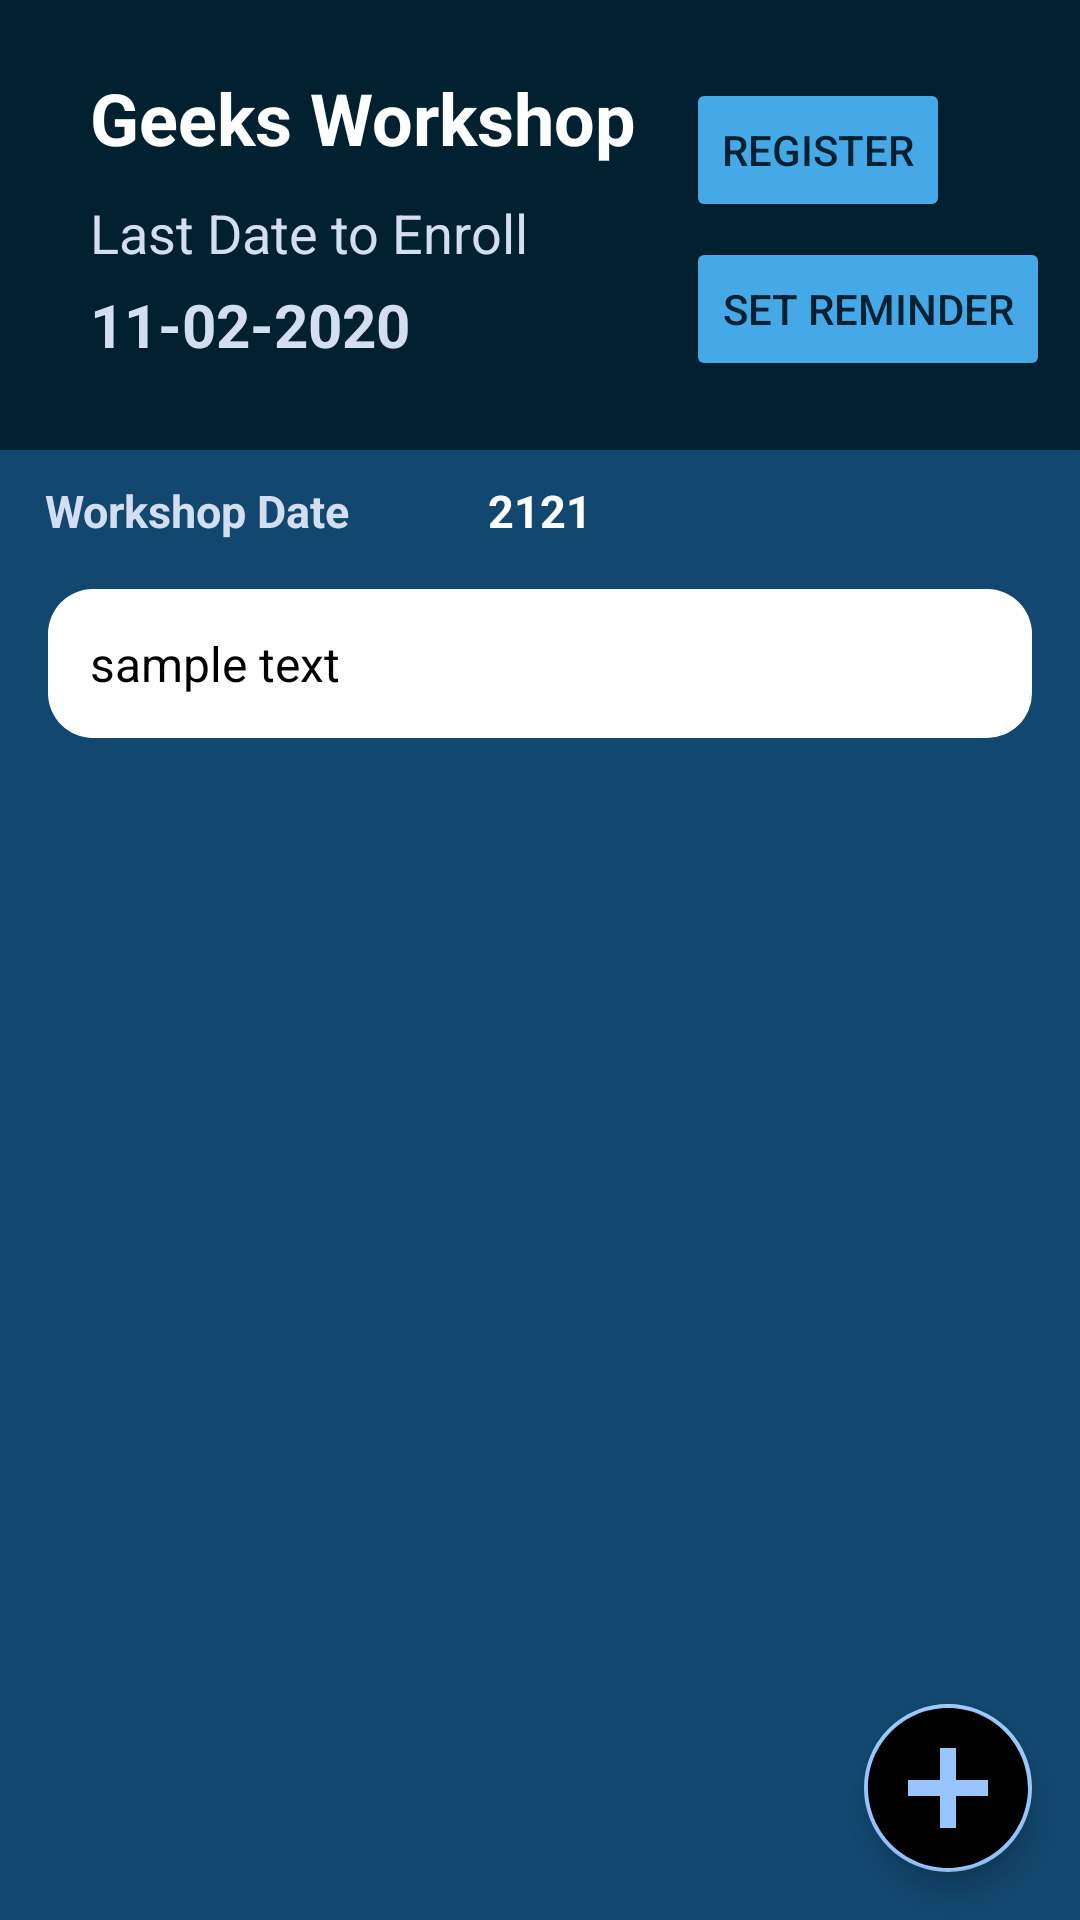

Android layout source for this screen:
<!-- AndroidManifest.xml: application theme AppTheme -->
<!-- res/layout/activity_workshop_view.xml -->
<?xml version="1.0" encoding="utf-8"?>
<androidx.constraintlayout.widget.ConstraintLayout xmlns:android="http://schemas.android.com/apk/res/android"
    xmlns:app="http://schemas.android.com/apk/res-auto"
    xmlns:tools="http://schemas.android.com/tools"
    android:layout_width="match_parent"
    android:layout_height="match_parent"
    android:background="@color/gradStart"
    tools:context="com.halo.bmsce.Workshop_View">
    <RelativeLayout
        android:layout_width="match_parent"
        android:layout_height="match_parent">

        <RelativeLayout
            android:id="@+id/title_workshop"
            android:layout_width="match_parent"
            android:layout_height="150dp"
            android:background="@color/darkgrad"
            app:layout_constraintTop_toTopOf="parent">
            <RelativeLayout
                android:layout_width="wrap_content"
                android:layout_height="wrap_content"
                android:layout_centerVertical="true"
                android:layout_marginLeft="30dp"
                android:layout_marginTop="40dp">

                <TextView
                    android:layout_width="wrap_content"
                    android:id="@+id/title_wk"
                    android:layout_height="wrap_content"
                    android:text="Geeks Workshop"
                    android:textColor="@color/white"
                    android:textSize="24sp"
                    android:textStyle="bold" />
                <TextView
                    android:layout_width="wrap_content"
                    android:layout_height="wrap_content"
                    android:text="Last Date to Enroll"
                    android:id="@+id/last_title"
                    android:textColor="@color/coral"
                    android:textSize="18sp"
                    android:layout_marginTop="10dp"
                    android:layout_below="@+id/title_wk"/>


                <TextView
                    android:layout_width="wrap_content"
                    android:layout_height="wrap_content"
                    android:layout_below="@id/last_title"
                    android:textSize="20sp"
                    android:id="@+id/last"
                    android:textColor="@color/coral"
                    android:textStyle="bold"
                    android:text="11-02-2020"
                    android:layout_marginTop="5dp"/>


                <Button
                    android:id="@+id/reg"
                    android:layout_width="wrap_content"
                    android:layout_height="wrap_content"
                    android:layout_below="@+id/title_wk"
                    android:layout_alignParentTop="true"
                    android:layout_alignLeft="@id/remainder_btn"
                    android:layout_marginTop="3dp"
                    android:backgroundTint="@color/btn_bg"
                    android:text="Register"
                    android:textColor="@color/darkgrad"
                    app:cornerRadius="20dp" />

                <Button
                    android:layout_marginTop="5dp"
                    android:layout_width="wrap_content"
                    android:layout_alignParentEnd="true"
                    android:layout_below="@id/reg"
                    android:layout_centerHorizontal="true"
                    android:layout_height="wrap_content"
                    android:id="@+id/remainder_btn"
                    android:textColor="@color/darkgrad"
                    android:text="Set Reminder"
                    android:layout_marginRight="10dp"
                    app:cornerRadius="20dp"
                    android:backgroundTint="@color/btn_bg"/>
            </RelativeLayout>
        </RelativeLayout>

        <RelativeLayout
                android:layout_width="match_parent"
                android:layout_height="match_parent"
                android:id="@+id/details_wk"
            android:layout_below="@id/title_workshop">



            
                android:layout_width="match_parent"
                android:layout_height="match_parent">
            <TextView
                android:layout_width="wrap_content"
                android:layout_marginTop="10dp"
                android:layout_marginLeft="15dp"
                android:layout_height="wrap_content"
                android:backgroundTint="@color/transparent"
                android:text="Workshop Date"
                android:textSize="15sp"
                android:textStyle="bold"
                android:textColor="@color/coral"/>

                <TextView
                    android:layout_width="wrap_content"
                    android:layout_marginTop="10dp"
                    android:layout_centerHorizontal="true"
                    android:layout_height="wrap_content"
                    android:backgroundTint="@color/transparent"
                    android:text="2121"
                    android:id="@+id/workshop_date"
                    android:textSize="15sp"
                    android:textStyle="bold"
                    android:textColor="@color/white"/>


                <TextView
                    android:layout_width="match_parent"
                    android:id="@+id/detail_description"
                    android:layout_below="@+id/workshop_date"
                    android:text="sample text"
                    android:layout_height="wrap_content"
                    android:layout_margin="15dp"
                    android:textColor="#000000"
                    android:textSize="16sp"
                    android:background="@drawable/rounded_corners"/>

                    <androidx.recyclerview.widget.RecyclerView
                        android:id="@+id/all_links"
                        android:layout_margin="15dp"
                        android:layout_width="match_parent"
                        android:layout_height="match_parent"
                        android:layout_below="@id/detail_description"
                        android:layout_marginTop="10dp">

                    </androidx.recyclerview.widget.RecyclerView>
        </RelativeLayout>

        <com.google.android.material.floatingactionbutton.FloatingActionButton
            android:layout_width="wrap_content"
            android:layout_height="wrap_content"
            android:id="@+id/add_contest_material"
            android:layout_gravity="end|bottom"
            android:layout_margin="16dp"
            app:fabSize="normal"
            app:backgroundTint="@color/bluecoral"
            app:elevation="6dp"
            android:src="@drawable/ic_add"
            android:scaleType="center"
            android:layout_alignParentBottom="true"
            android:layout_alignParentEnd="true"
            app:maxImageSize="64dp"/>
    </RelativeLayout>
</androidx.constraintlayout.widget.ConstraintLayout>
<!-- resources referenced by this layout -->
<resources>
  <color name="bluecoral">#98C6FC</color>
  <color name="btn_bg">#45A9E7</color>
  <color name="coral">#D4DEF1</color>
  <color name="darkgrad">#012131</color>
  <color name="gradStart">#12486F</color>
  <color name="transparent">#00000000</color>
  <color name="white">#FFFFFF</color>
  <!-- drawable ic_add (drawable) -->
  <vector android:height="24dp" android:tint="#012131"
      android:viewportHeight="24.0" android:viewportWidth="24.0"
      android:width="24dp" xmlns:android="http://schemas.android.com/apk/res/android">
      <path android:fillColor="#ffffff" android:pathData="M12,2C6.48,2 2,6.48 2,12s4.48,10 10,10 10,-4.48 10,-10S17.52,2 12,2zM17,13h-4v4h-2v-4L7,13v-2h4L11,7h2v4h4v2z"/>
  </vector>
  <!-- drawable rounded_corners (drawable) -->
  <?xml version="1.0" encoding="utf-8"?>
  <shape xmlns:android="http://schemas.android.com/apk/res/android" >
      <stroke
          android:width="2dp"
          android:color="@color/transparent" />
  
      <solid android:color="#ffffff" />
  
      <padding
          android:left="15dp"
          android:right="15dp"
          android:bottom="15dp"
          android:top="15dp" />
  
      <corners android:radius="15dp" />
  </shape>
  <style name="AppTheme" parent="Theme.MaterialComponents.Light.NoActionBar">
          
          <item name="windowActionBar">false</item>
          <item name="windowNoTitle">true</item>
          <item name="colorPrimary">@color/colorPrimary</item>
          <item name="colorPrimaryDark">@color/colorPrimaryDark</item>
          <item name="colorAccent">@color/colorAccent</item>
      </style>
  <color name="colorPrimary">#012131</color>
  <color name="colorPrimaryDark">#151515</color>
  <color name="colorAccent">#FF5252</color>
</resources>
